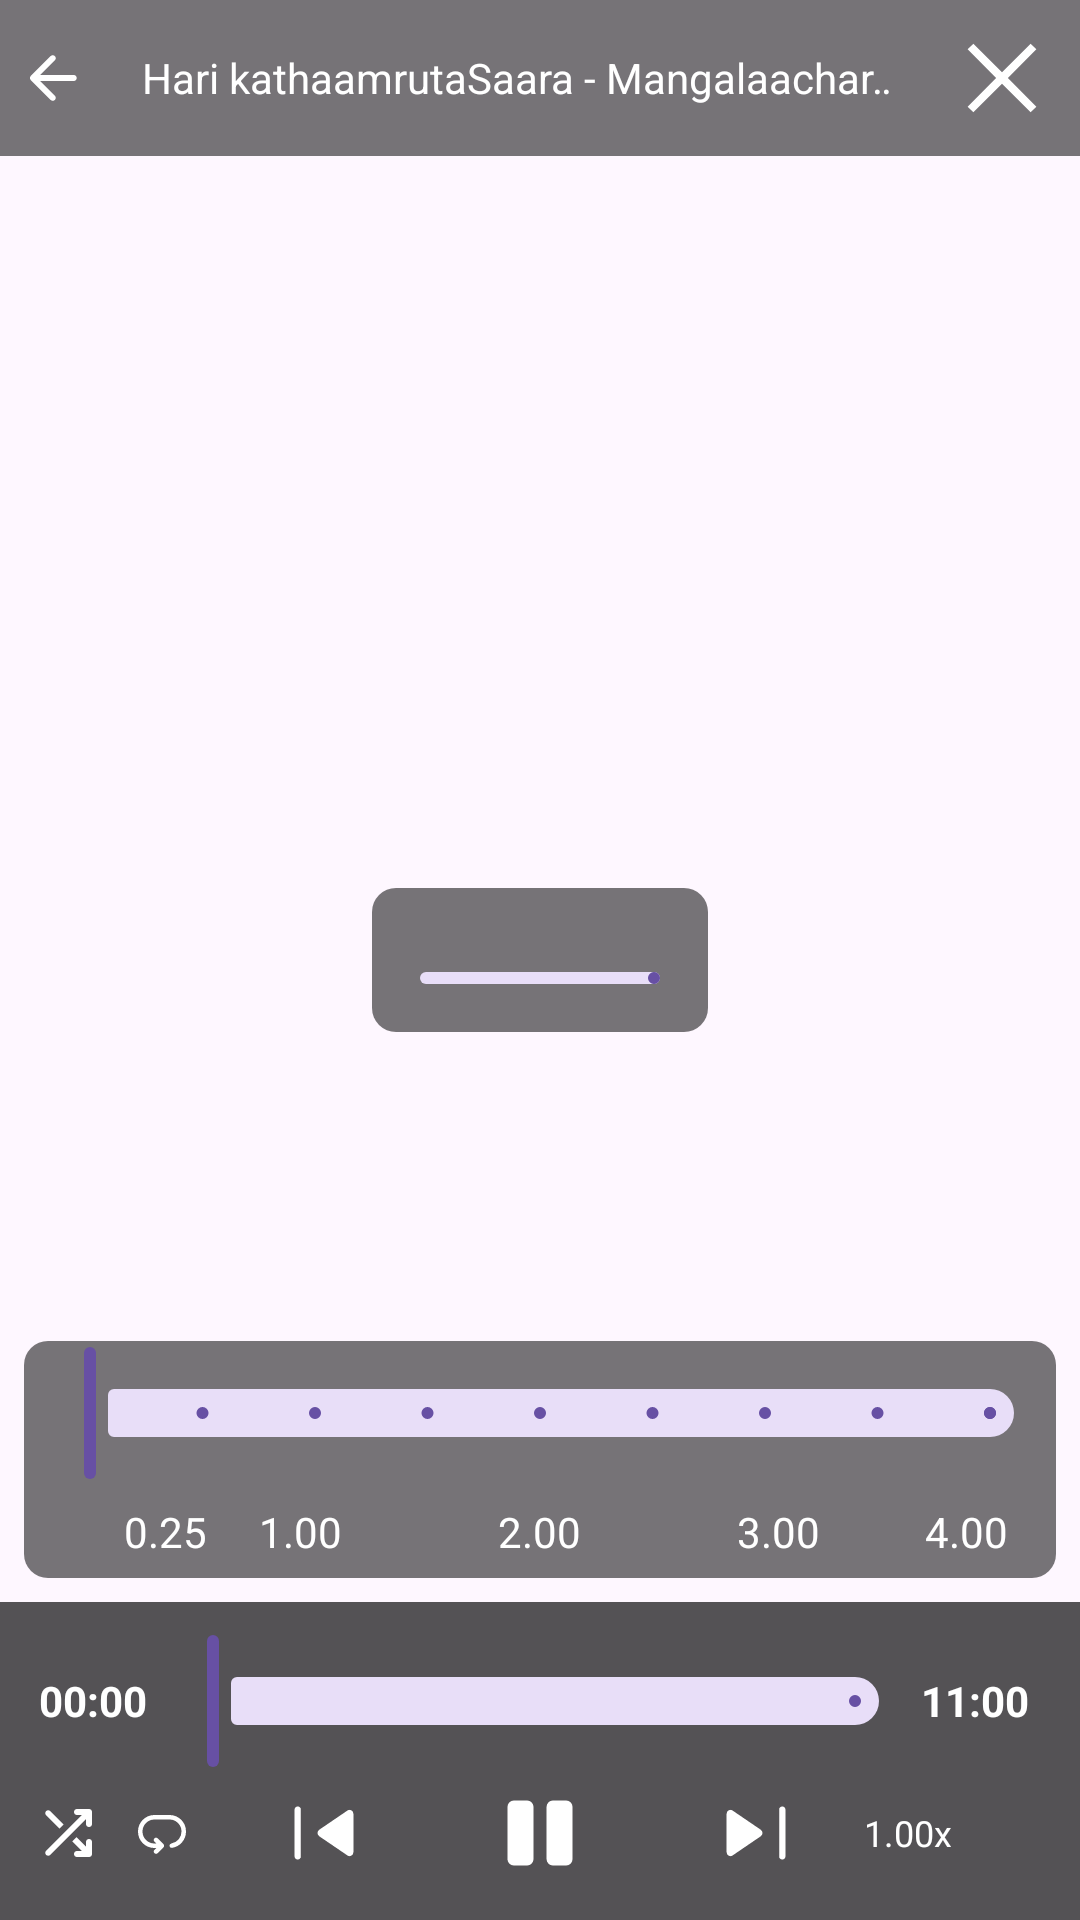

The Android layout XML behind this screen, and the referenced resources:
<!-- AndroidManifest.xml: application theme Theme.Material3.Light -->
<!-- res/layout/media_controller.xml -->
<?xml version="1.0" encoding="utf-8"?>
<RelativeLayout xmlns:android="http://schemas.android.com/apk/res/android"
    android:layout_width="match_parent"
    android:layout_height="match_parent"
    android:background="@android:color/transparent">
    <LinearLayout
        android:id="@+id/layout_top"
        android:layout_alignParentTop="true"
        android:layout_width="match_parent"
        android:layout_height="wrap_content"
        android:orientation="vertical">

        <LinearLayout
            android:layout_width="match_parent"
            android:layout_height="wrap_content"
            android:background="@drawable/mediacontroller_sqaure">

            <ImageButton
                android:id="@+id/back_button"
                android:layout_width="wrap_content"
                android:layout_height="wrap_content"
                android:layout_gravity="center"
                android:background="@null"
                android:padding="6dp"
                android:src="@drawable/media_controller__arrow_back" />

            <TextView
                android:id="@+id/controller_title"
                android:layout_width="0dp"
                android:layout_height="wrap_content"
                android:layout_gravity="center"
                android:layout_weight="1"
                android:ellipsize="marquee"
                android:marqueeRepeatLimit="marquee_forever"
                android:padding="8dp"
                android:singleLine="true"
                android:text="@string/sample_controller_title"
                android:textAlignment="center"
                android:textColor="@android:color/white" />

            <ImageButton
                android:id="@+id/close_button"
                android:layout_width="wrap_content"
                android:layout_height="wrap_content"
                android:background="@null"
                android:contentDescription="@string/close_button_description"
                android:padding="6dp"
                android:src="@drawable/mediacontroller_close_40px" />
        </LinearLayout>
    </LinearLayout>
    <LinearLayout
        android:id="@+id/layout_bottom"
        android:layout_width="match_parent"
        android:layout_height="wrap_content"
        android:orientation="vertical"
        android:layout_alignParentBottom="true"
        android:gravity="center"
        android:background="#aa000000"
        android:padding="9dp">

    <LinearLayout
        android:layout_width="match_parent"
        android:layout_height="wrap_content"
        android:paddingEnd="4dip"
        android:paddingStart="4dip"
        android:orientation="horizontal">


        <TextView
            android:id="@+id/bottom_time_current"
            android:layout_width="wrap_content"
            android:layout_height="wrap_content"
            android:layout_gravity="center_vertical"
            android:text="00:00"
            android:textColor="@android:color/white"
            android:textSize="14sp"
            android:textStyle="bold" />

        <com.google.android.material.slider.Slider
            android:id="@+id/bottom_seekbar"
            android:layout_width="0dp"
            android:layout_height="32dip"
            android:layout_gravity="center_vertical"
            android:layout_weight="1" />

        <TextView
            android:id="@+id/bottom_time"
            android:layout_width="wrap_content"
            android:layout_height="wrap_content"
            android:layout_gravity="center_vertical"
            android:layout_marginEnd="4dp"
            android:text="11:00"
            android:textColor="@android:color/white"
            android:textSize="14sp"
            android:textStyle="bold" />

    </LinearLayout>
        <RelativeLayout
            android:layout_width="match_parent"
            android:layout_height="wrap_content">

            <ImageButton
                android:id="@+id/bottom_pause"
                android:layout_width="wrap_content"
                android:layout_height="wrap_content"
                android:layout_centerInParent="true"
                android:paddingHorizontal="16dp"
                android:background="@null"
                android:src="@drawable/media_controller__pause" />


            <ImageButton
                android:id="@+id/previous_button"
                android:layout_width="wrap_content"
                android:layout_height="wrap_content"
                android:layout_centerInParent="true"
                android:layout_toStartOf="@id/bottom_pause"
                android:background="@null"
                android:paddingHorizontal="16dp"
                android:src="@drawable/media_controller__skip_previous" />


            <ImageButton
                android:id="@+id/next_button"
                android:layout_width="wrap_content"
                android:layout_height="wrap_content"
                android:layout_toEndOf="@id/bottom_pause"
                android:layout_centerInParent="true"
                android:paddingHorizontal="16dp"
                android:background="@null"
                android:src="@drawable/media_controller__skip_next" />

            <TextView
                android:id="@+id/speed_button"
                android:layout_width="wrap_content"
                android:layout_height="wrap_content"
                android:layout_centerInParent="true"
                android:layout_toEndOf="@+id/next_button"
                android:text="1.00x"
                android:textColor="@android:color/white"
                android:textSize="12sp" />

            <ImageButton
                android:id="@+id/loop_button"
                android:layout_width="wrap_content"
                android:layout_height="wrap_content"
                android:layout_centerInParent="true"
                android:layout_toStartOf="@id/previous_button"
                android:background="@null"
                android:paddingHorizontal="8dp"
                android:src="@drawable/media_controller__loop" />

            <ImageButton
                android:id="@+id/shuffle_button"
                android:layout_width="wrap_content"
                android:layout_height="wrap_content"
                android:layout_centerInParent="true"
                android:layout_toStartOf="@id/loop_button"
                android:background="@null"
                android:paddingHorizontal="8dp"
                android:src="@drawable/media_controller__shuffle" />

            <ImageButton
                android:id="@+id/bottom_fullscreen"
                android:layout_width="wrap_content"
                android:layout_height="wrap_content"
                android:layout_alignParentEnd="true"
                android:layout_centerInParent="true"
                android:background="@null"
                android:src="@drawable/mediacontroller_fullscreen_40px" />

        </RelativeLayout>

    </LinearLayout>

    <LinearLayout
        android:layout_width="match_parent"
        android:layout_height="wrap_content"
        android:id="@+id/layout_speed_selector"
        android:layout_above="@id/layout_bottom"
        android:background="@drawable/media_controller__rounded_sqaure"
        android:orientation="vertical"
        android:layout_margin="8dp">
        <com.google.android.material.slider.Slider
            android:layout_width="wrap_content"
            android:layout_height="wrap_content"
            android:focusableInTouchMode="true"
            android:id="@+id/speed_selector"
            android:valueFrom="0"
            android:valueTo="4.00"
            android:stepSize="0.50"/>
        <LinearLayout
            android:layout_width="match_parent"
            android:layout_height="wrap_content"
            android:padding="6dp"
            android:layout_marginHorizontal="10dp"
            android:orientation="horizontal">
            <TextView
                android:layout_width="0dp"
                android:layout_height="wrap_content"
                android:textColor="#ffffff"
                android:textAlignment="center"
                android:layout_weight="1"
                android:text="0.25"/>
            <TextView
                android:layout_width="0dp"
                android:layout_height="wrap_content"
                android:textColor="#ffffff"
                android:textAlignment="textStart"
                android:layout_weight="1"
                android:text="1.00"/>
            <TextView
                android:layout_width="0dp"
                android:layout_height="wrap_content"
                android:textColor="#ffffff"
                android:textAlignment="center"
                android:layout_weight="1"
                android:text="2.00"/>
            <TextView
                android:layout_width="0dp"
                android:layout_height="wrap_content"
                android:textColor="#ffffff"
                android:textAlignment="textEnd"
                android:layout_weight="1"
                android:text="3.00"/>
            <TextView
                android:layout_width="0dp"
                android:layout_height="wrap_content"
                android:textColor="#ffffff"
                android:textAlignment="textEnd"
                android:layout_weight="1"
                android:text="4.00"/>
        </LinearLayout>
    </LinearLayout>

    <FrameLayout
        android:id="@+id/layout_center"
        android:layout_width="wrap_content"
        android:layout_height="wrap_content"
        android:layout_centerInParent="true"
        android:background="@drawable/media_controller__rounded_sqaure"
        android:padding="16dp"
        android:visibility="visible">

        <ImageView
            android:id="@+id/image_center_bg"
            android:layout_width="wrap_content"
            android:layout_height="wrap_content"
            android:layout_gravity="center"
            android:padding="8dp"
            android:src="@drawable/mediacontroller_volume_up_48px" />

        <com.google.android.material.progressindicator.LinearProgressIndicator
            android:id="@+id/progress_center"
            android:layout_width="80dp"
            android:layout_height="16dp"
            android:layout_gravity="bottom"
            android:max="100"
            android:progress="80"
            android:visibility="visible" />
    </FrameLayout>

</RelativeLayout>
<!-- resources referenced by this layout -->
<resources>
  <!-- drawable media_controller__arrow_back (drawable) -->
  <vector xmlns:android="http://schemas.android.com/apk/res/android"
      android:width="24dp"
      android:height="24dp"
      android:viewportWidth="960"
      android:viewportHeight="960">
    <path
        android:fillColor="@android:color/white"
        android:pathData="M435,772L171,508Q165,502 162.5,495Q160,488 160,480Q160,472 162.5,465Q165,458 171,452L435,188Q446,177 462.5,176.5Q479,176 491,188Q503,199 503.5,215.5Q504,232 492,244L296,440L743,440Q760,440 771.5,451.5Q783,463 783,480Q783,497 771.5,508.5Q760,520 743,520L296,520L492,716Q503,727 503.5,744Q504,761 492,772Q481,784 464,784Q447,784 435,772Z"/>
  </vector>
  <!-- drawable media_controller__rounded_sqaure (drawable) -->
  <?xml version="1.0" encoding="UTF-8"?>
  <shape xmlns:android="http://schemas.android.com/apk/res/android">
      <solid
          android:color="#88000000" />
      <corners android:radius="8dp"/>
  </shape>
  <!-- drawable media_controller__skip_next (drawable) -->
  <vector xmlns:android="http://schemas.android.com/apk/res/android"
      android:width="40dp"
      android:height="40dp"
      android:viewportWidth="960"
      android:viewportHeight="960">
    <path
        android:fillColor="@android:color/white"
        android:pathData="M690.13,692.31Q679.38,692.31 672.26,685.09Q665.13,677.86 665.13,667.18L665.13,292.82Q665.13,282.14 672.39,274.92Q679.65,267.69 690.39,267.69Q701.13,267.69 708.26,274.92Q715.38,282.14 715.38,292.82L715.38,667.18Q715.38,677.86 708.12,685.09Q700.87,692.31 690.13,692.31ZM293.67,658.95Q277.9,670.31 261.26,661.11Q244.62,651.92 244.62,633.28L244.62,326.72Q244.62,307.68 261.26,298.79Q277.9,289.9 293.67,301.05L518.08,453.87Q532,463.6 532,480.06Q532,496.51 518.08,506.13L293.67,658.95Z"/>
  </vector>
  <!-- drawable media_controller__skip_previous (drawable) -->
  <vector xmlns:android="http://schemas.android.com/apk/res/android"
      android:width="40dp"
      android:height="40dp"
      android:viewportWidth="960"
      android:viewportHeight="960">
    <path
        android:fillColor="@android:color/white"
        android:pathData="M269.61,692.31Q258.87,692.31 251.74,685.09Q244.62,677.86 244.62,667.18L244.62,292.82Q244.62,282.14 251.88,274.92Q259.13,267.69 269.88,267.69Q280.62,267.69 287.74,274.92Q294.87,282.14 294.87,292.82L294.87,667.18Q294.87,677.86 287.61,685.09Q280.36,692.31 269.61,692.31ZM666.59,658.95L441.92,506.13Q428,496.4 428,479.94Q428,463.49 441.92,453.87L666.59,301.05Q682.1,289.9 698.74,298.79Q715.38,307.68 715.38,326.72L715.38,633.28Q715.38,651.92 698.74,661.11Q682.1,670.31 666.59,658.95Z"/>
  </vector>
  <!-- drawable mediacontroller_close_40px (drawable) -->
  <vector xmlns:android="http://schemas.android.com/apk/res/android"
      android:width="40dp"
      android:height="40dp"
      android:viewportWidth="40"
      android:viewportHeight="40">
      <path
          android:fillColor="@android:color/white"
          android:pathData="M10.458,31.458 L8.542,29.542 18.042,20 8.542,10.458 10.458,8.542 20,18.042 29.542,8.542 31.458,10.458 21.958,20 31.458,29.542 29.542,31.458 20,21.958Z" />
  </vector>
  <!-- drawable mediacontroller_sqaure (drawable) -->
  <?xml version="1.0" encoding="UTF-8"?>
  <shape xmlns:android="http://schemas.android.com/apk/res/android">
      <solid
          android:color="#88000000" />
  </shape>
  <string name="close_button_description">Close the player</string>
  <string name="sample_controller_title">Hari kathaamrutaSaara - Mangalaacharana Sandhi by Ananta kulakarni</string>
</resources>
